Run: headless pygame with SDL's dummy video driver; simulated clock (each Clock.tick advances the game by its frame time, no real sleeping); random seed 0; keys injected as events and as key.get_pressed() state; no mouse input.
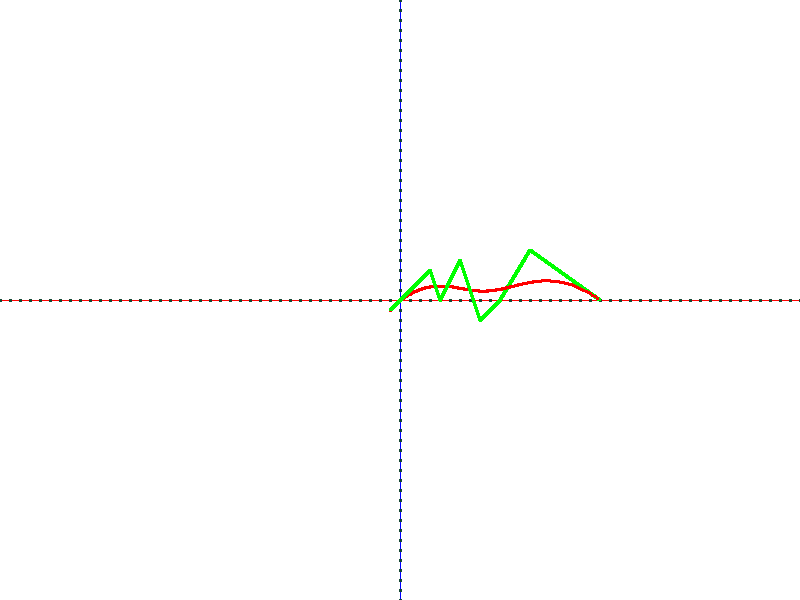
Frame 1 of 4 · flips 1–60 · no input
Frame 2 of 4 · flips 61–180 · tapped SPACE, RETURN · held RIGHT (→), D · screen unchanged from frame 1, image omitted
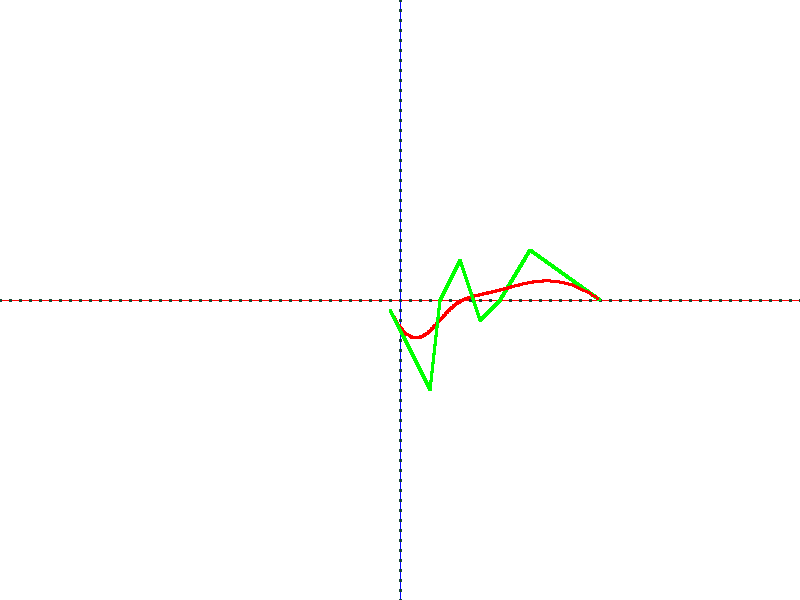
Frame 3 of 4 · flips 181–300 · held DOWN (↓), S
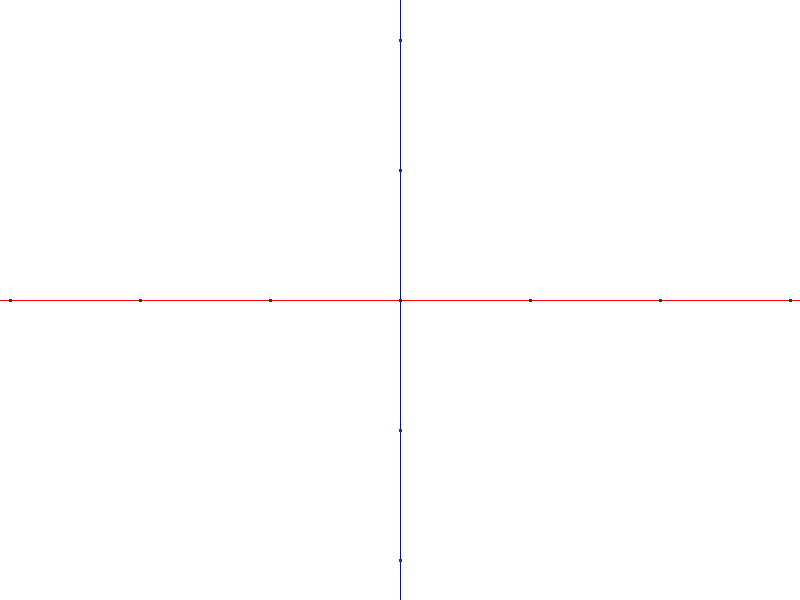
Frame 4 of 4 · flips 301–420 · held LEFT (←), A, UP (↑), W

The pygame program that drew these frames:

import pygame

pygame.init()
black = (0, 0, 0)
white = (255, 255, 255)
red = (255, 0, 0)
green = (0, 255, 0)
blue = (0, 0, 255)
dark_green = (21, 71, 52)

gameDisplay = pygame.display.set_mode((800, 600))
pygame.display.set_caption("Cubic Bezier Curve with Matrices")
clock = pygame.time.Clock()

def plot(x, y, w, h, c):
    pygame.draw.rect(gameDisplay, c, [x, y, w, h])

def calculate_curve(t, P0, P1):
    (1-t)(P0[0] + t*P1[1]) + t((1-t)*P0[0] + t*P1[1])

def game_loop():
    gameExit = False

    scale = 10
    scale_change = 0
    
    #sextic coords
    x = [-1, 3, 4, 6, 8, 10, 13, 20]
    y = [-1, 3, 0, 4, -2, 0,  5,  0]
    
    m = [[ -1,    7,  -21,   35,  -35,  21, -7, 1], 
         [  7,  -42,  105, -140,  105, -42,  7, 0],
         [-21,  105, -210,  210, -105,  21,  0, 0], 
         [ 35, -140,  210, -140,   35,   0,  0, 0],
         [-35,  105, -105,   35,    0,   0,  0, 0],
         [ 21,  -42,   21,    0,    0,   0,  0, 0],
         [ -7,    7,    0,    0,    0,   0,  0, 0],
         [  1,    0,    0,    0,    0,   0,  0, 0]]
   
    row = 8
    col = 8

    tm = [1, 1, 1, 1, 1, 1, 1, 1]

    x0_change = 0
    x2_change = 0
    x3_change = 0
    x4_change = 0
    x6_change = 0
    y1_change = 0
    y3_change = 0
    y4_change = 0
    

    while not gameExit:
        for event in pygame.event.get():
            if event.type == pygame.QUIT:
                gameExit = True

            if event.type == pygame.KEYDOWN:
                if event.key == pygame.K_UP:
                    scale_change = 1
                elif event.key == pygame.K_DOWN:
                    scale_change = -1
                elif event.key == pygame.K_a:
                    y1_change = 1
                elif event.key == pygame.K_s:
                    y1_change = -1
                elif event.key == pygame.K_z:
                    y3_change = 1
                elif event.key == pygame.K_x:
                    y3_change = -1
                elif event.key == pygame.K_c:
                    y4_change = -1
                elif event.key == pygame.K_v:
                    y4_change = 1
                elif event.key == pygame.K_q:
                    x0_change = -1
                elif event.key == pygame.K_w:
                    x0_change = 1
                elif event.key == pygame.K_t:
                    x2_change = 1
                elif event.key == pygame.K_y:
                    x2_change = -1
                elif event.key == pygame.K_e:
                    x3_change = -1
                elif event.key == pygame.K_r:
                    x3_change = 1
                elif event.key == pygame.K_f:
                    x4_change = -1
                elif event.key == pygame.K_g:
                    x4_change = 1
                elif event.key == pygame.K_h:
                    x6_change = -1
                elif event.key == pygame.K_j:
                    x6_change = 1
                

            if event.type == pygame.KEYUP:
                if event.key == pygame.K_UP or event.key == pygame.K_DOWN:
                    scale_change = 0
                elif event.key == pygame.K_a or event.key == pygame.K_s:
                    y1_change = 0
                elif event.key == pygame.K_z or event.key == pygame.K_x:
                    y3_change = 0
                elif event.key == pygame.K_q or event.key == pygame.K_w:
                    x0_change = 0
                elif event.key == pygame.K_e or event.key == pygame.K_r:
                    x3_change = 0
                elif event.key == pygame.K_t or event.key == pygame.K_y:
                    x2_change = 0
                elif event.key == pygame.K_f or event.key == pygame.K_g:
                    x4_change = 0
                elif event.key == pygame.K_c or event.key == pygame.K_v:
                    y4_change = 0
                elif event.key == pygame.K_h or event.key == pygame.K_j:
                     x6_change = 0
                

        gameDisplay.fill(white)

        plot(0, 300, 800, 1, red)
        plot(400, 0, 1, 600, blue)

        # limit scale to be at least 10
        if scale + scale_change > 10:
            scale = scale + scale_change

        # determine number of ticks to draw on each axis
        # larger scale -> smaller number of ticks
        x_ticks = int(400 / scale + 1)
        y_ticks = int(300 / scale + 1)

        # plot x-ticks and y-ticks
        for i in range(y_ticks):
            plot(399, 299 - i * scale, 3, 3, dark_green)
        for i in range(y_ticks):
            plot(399, 299 + i * scale, 3, 3, dark_green)
        for i in range(x_ticks):
            plot(399 + i * scale, 299, 3, 3, dark_green)
        for i in range(x_ticks):
            plot(399 - i * scale, 299, 3, 3, dark_green)
        
        # change in control points position
        x[0] += x0_change * 0.1
        x[2] += x2_change * 0.1
        x[3] += x3_change * 0.1
        x[4] += x4_change * 0.1
        x[6] += x6_change * 0.1
        y[1] += y1_change * 0.1
        y[3] += y3_change * 0.1
        y[4] += y4_change * 0.1
        
        xm = [0, 0, 0, 0, 0, 0, 0, 0]
        ym = [0, 0, 0, 0, 0, 0, 0, 0]
        
        for i in range(row):
            for j in range(col):
                xm[i] += x[j] * m[j][i]
                ym[i] += y[j] * m[j][i]
        
        t = 0
        t_end = 1
        
        # compute and plot bounding polygon - Q0, Q1, Q2, Q3, C0, C1, D0, E0
        while t <= t_end:
            for i in range(col-1):
                X = (1-t) * x[i] + t * x[i+1]
                Y = (1-t) * y[i] + t * y[i+1]
                plot(X*scale+399, 299-Y*scale, 3, 3, green)
            
         
            for i in range(6,-1,-1):
                tm[i] = tm[i+1] * t

            X = 0
            Y = 0
            # compute second part: computed->
            # ([P0 P1 P2 P3 P4 P5 P6 P7] * coefficients matrix) * [t7 t6 t5 t4 t3 t2 t 1]
            for i in range(col):
                X += xm[i] * tm[i]
                Y += ym[i] * tm[i]
            plot(X*scale+399, 299-Y*scale, 3, 3, red)

            t += 0.005

        pygame.display.update()
        clock.tick(60)

game_loop()
pygame.quit()
